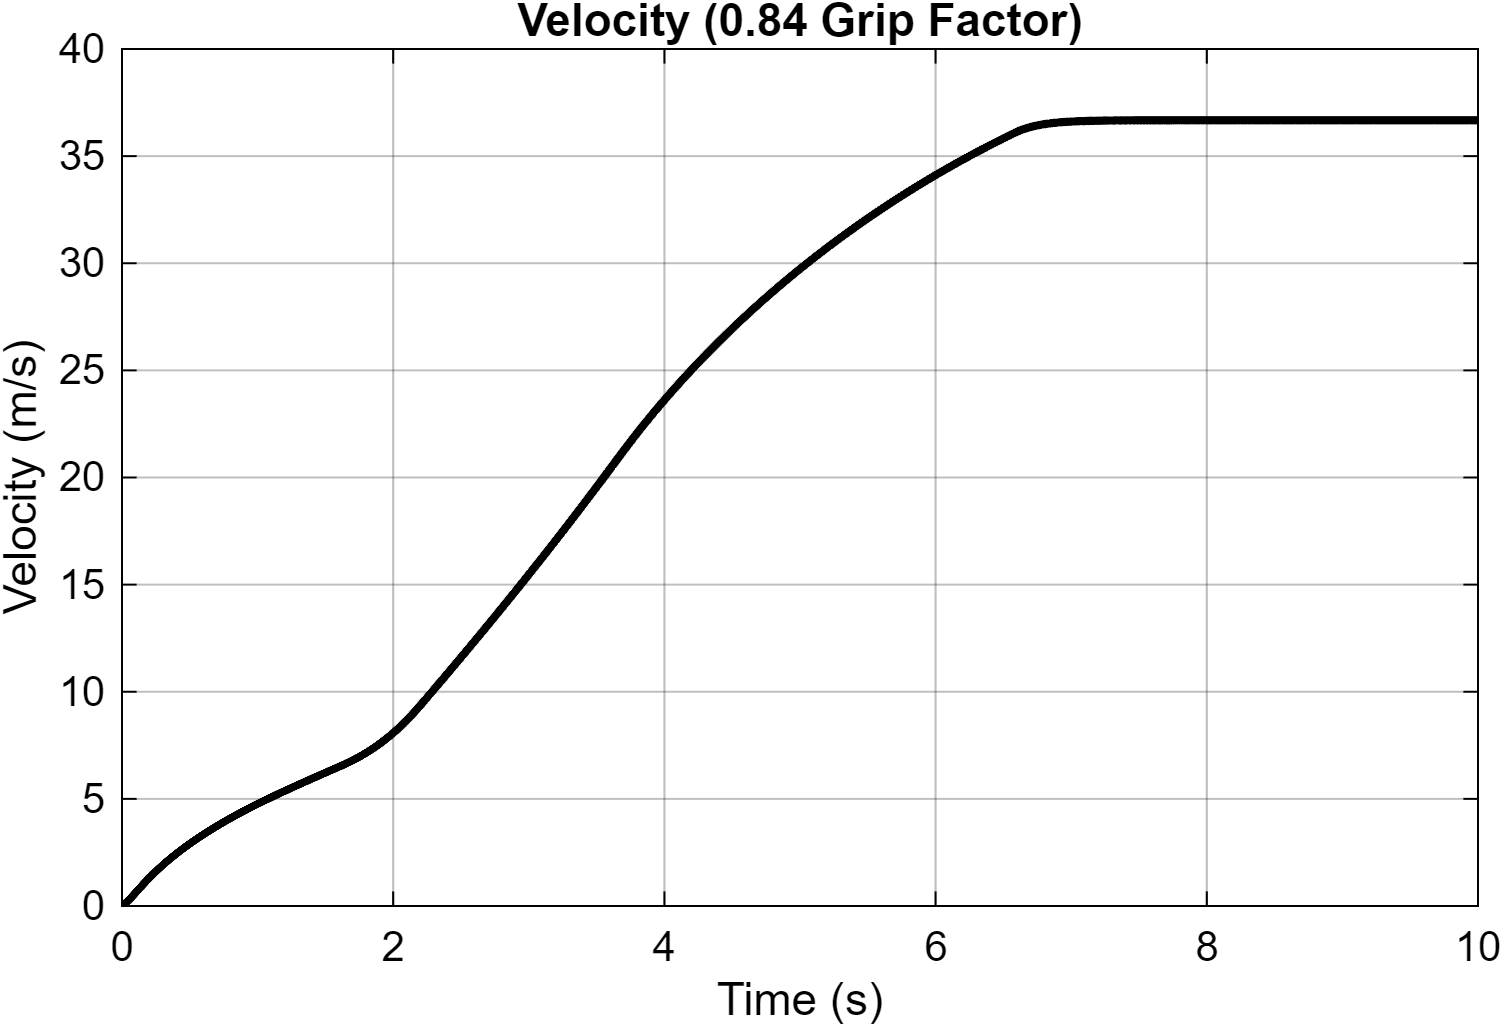

The table this chart was drawn from, first rows:
Time_s, Velocity_mps
0, 0.0001
5.6691999554816e-30, 0.0001
6.81617413467732e-09, 9.99993602058275e-05
4.08970448080639e-08, 9.999623406185e-05
2.11301398174997e-07, 9.99821692642616e-05
8.546747819125e-07, 9.99525343389955e-05
1.50014874126267e-06, 9.99599238223796e-05
2.1469507941085e-06, 0.0001
2.79475483826294e-06, 0.0001001
3.47802459533756e-06, 0.0001002
4.19250657591331e-06, 0.0001004
4.93511128521215e-06, 0.0001006
5.70347077689683e-06, 0.0001009
6.49576259137992e-06, 0.0001013
7.31057427141244e-06, 0.0001017
8.14679269693988e-06, 0.0001022
9.00354720606548e-06, 0.0001027
9.88016252257925e-06, 0.0001034
1.07761149772353e-05, 0.0001041
1.16910169106541e-05, 0.0001049
1.26245914303415e-05, 0.0001058
1.3576658787922e-05, 0.0001068
1.45471263872052e-05, 0.0001079
1.55359775575076e-05, 0.000109
1.65432627416972e-05, 0.0001103
1.75690975953121e-05, 0.0001117
1.86136555316386e-05, 0.0001132
1.96771660960097e-05, 0.0001148
2.07599098429904e-05, 0.0001165
2.18622176347263e-05, 0.0001184
2.29844716240797e-05, 0.0001203
2.41271004470689e-05, 0.0001225
2.52905806217559e-05, 0.0001247
2.64754377815264e-05, 0.0001271
2.76822437071795e-05, 0.0001296
2.89116227362658e-05, 0.0001323
3.0164248066805e-05, 0.0001351
3.14408461325488e-05, 0.0001381
3.27421981243487e-05, 0.0001413
3.4069143872946e-05, 0.0001446
3.54225831198596e-05, 0.0001481
3.68034812557935e-05, 0.0001518
3.821287183035e-05, 0.0001557
3.96518632967261e-05, 0.0001598
4.11216450098857e-05, 0.0001641
4.26234925752258e-05, 0.0001687
4.41587778924923e-05, 0.0001734
4.57289774524392e-05, 0.0001784
4.73356814886104e-05, 0.0001837
4.89806102871369e-05, 0.0001892
5.06656241405687e-05, 0.000195
5.23927462790358e-05, 0.0002011
5.41641794653757e-05, 0.0002075
5.59823329074652e-05, 0.0002142
5.78498510784751e-05, 0.0002212
5.97696513177274e-05, 0.0002286
6.17449707574687e-05, 0.0002364
6.37794205558311e-05, 0.0002446
6.58770572028159e-05, 0.0002532
6.80424809584013e-05, 0.0002622
... 12,215 more rows
